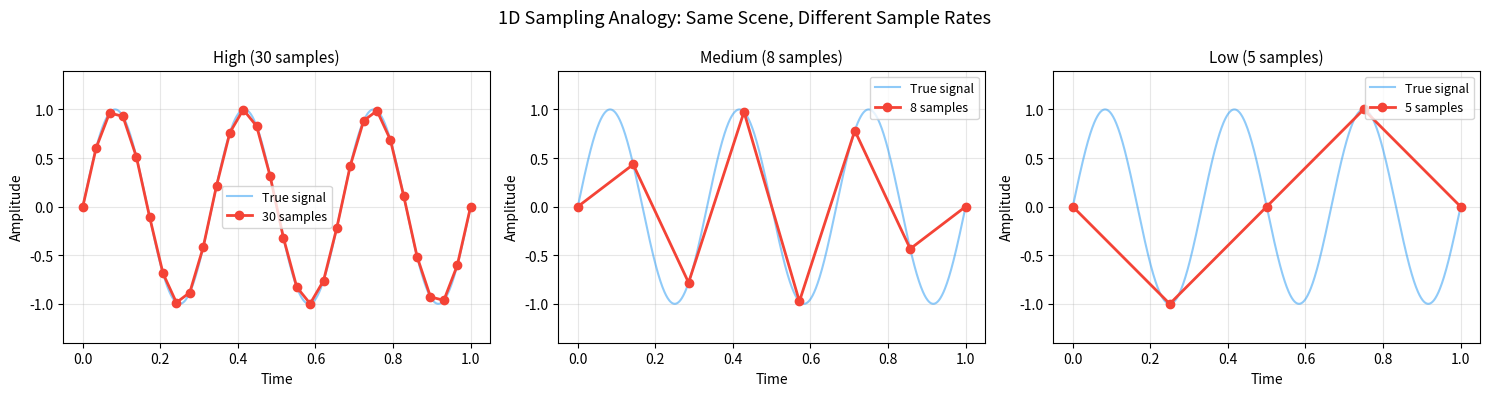
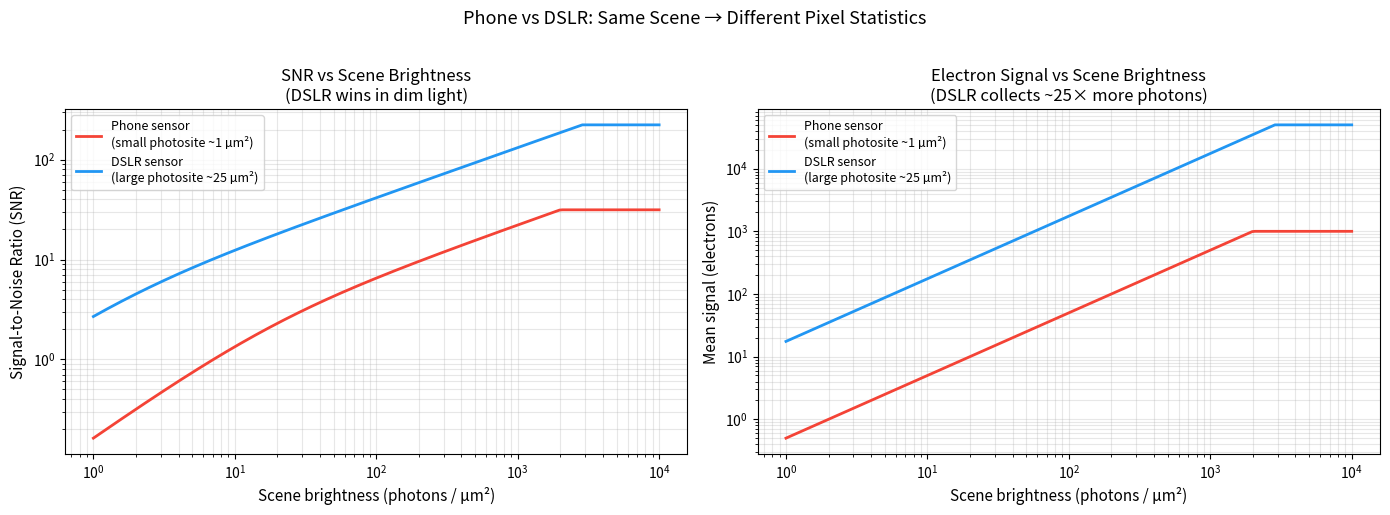
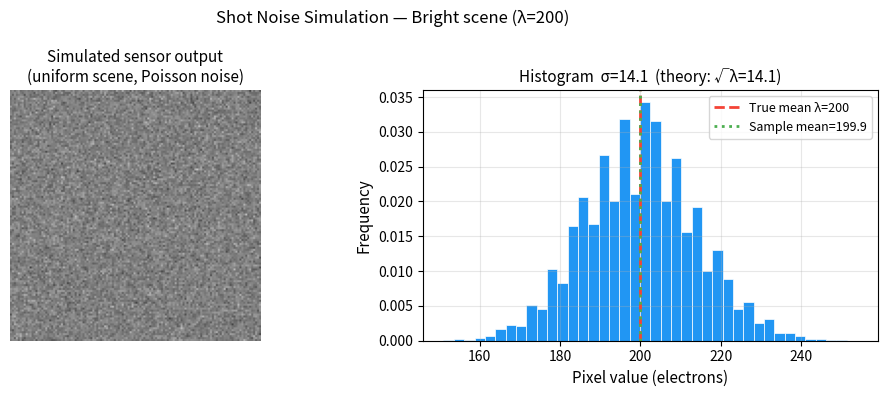
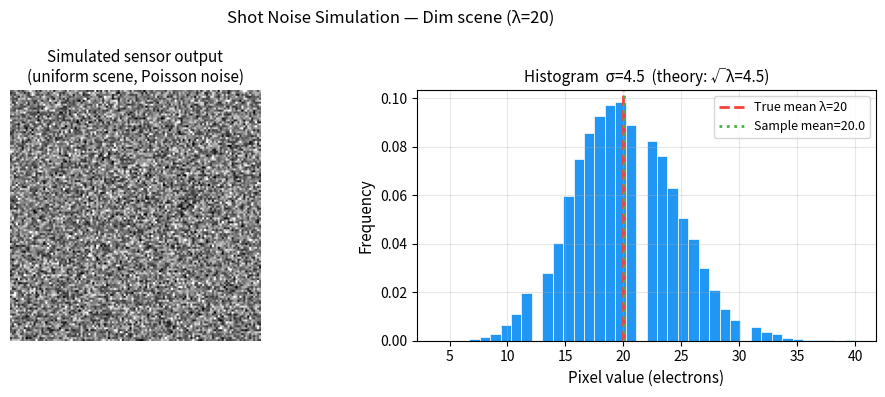

Python code for these plots, in order:
"""
Part 2: Sensor Physics — From Photons to Pixel Values

Covers photosite size, well capacity, shot noise, and the SNR difference between phone
and DSLR sensors. Sensor physics (photosite size, well capacity, shot noise),
and the SNR difference between phone and DSLR sensors.

Run: python part1_sampling_and_sensors.py
"""

# --- Setup ---
import numpy as np
import matplotlib.pyplot as plt

COLORS = {
    'primary':   '#2196F3',
    'secondary': '#4CAF50',
    'result':    '#FFC107',
    'highlight': '#F44336',
    'transform': '#9C27B0',
    'gradient':  '#FF9800',
}

np.random.seed(42)
print("Part 1: Sampling and Sensors")
print("=" * 40)


# ── Algorithm ──────────────────────────────────────────────
# 1D sampling analogy
# 1. Create a high-resolution continuous sine wave (ground truth scene)
# 2. Draw samples at several sampling rates (high, medium, low)
# 3. Reconstruct by connecting samples and compare to original
# What to look for: at low sampling rates the reconstructed shape diverges
#   from the original — this is aliasing. The Nyquist rate (2 samples per
#   period) is the minimum for lossless reconstruction.
# ───────────────────────────────────────────────────────────

# Ground truth: continuous 1 Hz sine wave sampled at 1000 points
num_continuous_points = 1000
t_continuous = np.linspace(0, 1, num_continuous_points)   # 1 second
signal_frequency = 3                                        # 3 cycles per second
y_continuous = np.sin(2 * np.pi * signal_frequency * t_continuous)

# Three sampling rates to compare
sampling_rates = {
    'High (30 samples)':    30,
    'Medium (8 samples)':   8,
    'Low (5 samples)':      5,   # below Nyquist for a 3 Hz signal (need >= 6)
}

fig, axes = plt.subplots(1, 3, figsize=(15, 4))
fig.suptitle('1D Sampling Analogy: Same Scene, Different Sample Rates', fontsize=13)

for ax, (label, num_samples) in zip(axes, sampling_rates.items()):
    t_sampled = np.linspace(0, 1, num_samples)
    y_sampled = np.sin(2 * np.pi * signal_frequency * t_sampled)

    ax.plot(t_continuous, y_continuous, color=COLORS['primary'],
            linewidth=1.5, label='True signal', alpha=0.5)
    ax.plot(t_sampled, y_sampled, 'o-', color=COLORS['highlight'],
            linewidth=2, markersize=6, label=f'{num_samples} samples')
    ax.set_title(label, fontsize=11)
    ax.set_xlabel('Time', fontsize=10)
    ax.set_ylabel('Amplitude', fontsize=10)
    ax.legend(fontsize=9)
    ax.grid(True, alpha=0.3)
    ax.set_ylim(-1.4, 1.4)

plt.tight_layout()
plt.show()

print(f"Signal frequency: {signal_frequency} Hz")
print(f"Nyquist rate: {2 * signal_frequency} samples/second minimum")
print(f"Low-rate test: 5 samples — below Nyquist. Reconstruction is wrong.")
print()


# ── Algorithm ──────────────────────────────────────────────
# Sensor physics: photosite size and photon counting
# 1. Define sensor parameters for a phone and DSLR
# 2. Compute expected electron signal for a range of scene brightness values
# 3. Add Poisson shot noise (variance = mean signal) and read noise
# 4. Compute SNR = signal / total_noise for each brightness level
# 5. Plot SNR vs scene brightness for both sensors
# What to look for: DSLR SNR is consistently higher because each photosite
#   collects more photons. The gap is largest in dim light.
# ───────────────────────────────────────────────────────────

# Sensor parameters (simplified model)
sensor_params = {
    'Phone sensor\n(small photosite ~1 µm²)': {
        'photosite_area_um2':  1.0,    # µm²
        'full_well_capacity':  1000,   # electrons
        'read_noise_electrons': 3.0,   # e⁻ RMS
        'quantum_efficiency':  0.5,    # fraction of photons → electrons
        'color': COLORS['highlight'],
    },
    'DSLR sensor\n(large photosite ~25 µm²)': {
        'photosite_area_um2':  25.0,
        'full_well_capacity':  50000,
        'read_noise_electrons': 5.0,
        'quantum_efficiency':  0.7,
        'color': COLORS['primary'],
    },
}

# Scene brightness: photon flux in photons per µm² per second
# Range: 1 (very dim) to 10,000 (bright sunlight)
photon_flux_range = np.logspace(0, 4, 200)   # photons / µm²

fig, axes = plt.subplots(1, 2, figsize=(14, 5))

for sensor_name, params in sensor_params.items():
    # Electrons collected = photons × area × QE
    mean_signal_electrons = (
        photon_flux_range
        * params['photosite_area_um2']
        * params['quantum_efficiency']
    )
    # Clip to full-well capacity (saturation)
    mean_signal_electrons = np.clip(mean_signal_electrons, 0, params['full_well_capacity'])

    # Total noise: shot noise (Poisson: σ = √signal) + read noise in quadrature
    shot_noise = np.sqrt(mean_signal_electrons)
    total_noise = np.sqrt(shot_noise**2 + params['read_noise_electrons']**2)

    # SNR
    snr = mean_signal_electrons / total_noise

    axes[0].plot(photon_flux_range, snr,
                 label=sensor_name, color=params['color'], linewidth=2)
    axes[1].plot(photon_flux_range, mean_signal_electrons,
                 label=sensor_name, color=params['color'], linewidth=2)

axes[0].set_xscale('log')
axes[0].set_yscale('log')
axes[0].set_xlabel('Scene brightness (photons / µm²)', fontsize=11)
axes[0].set_ylabel('Signal-to-Noise Ratio (SNR)', fontsize=11)
axes[0].set_title('SNR vs Scene Brightness\n(DSLR wins in dim light)', fontsize=12)
axes[0].legend(fontsize=9)
axes[0].grid(True, alpha=0.3, which='both')

axes[1].set_xscale('log')
axes[1].set_yscale('log')
axes[1].set_xlabel('Scene brightness (photons / µm²)', fontsize=11)
axes[1].set_ylabel('Mean signal (electrons)', fontsize=11)
axes[1].set_title('Electron Signal vs Scene Brightness\n(DSLR collects ~25× more photons)', fontsize=12)
axes[1].legend(fontsize=9)
axes[1].grid(True, alpha=0.3, which='both')

plt.suptitle('Phone vs DSLR: Same Scene → Different Pixel Statistics', fontsize=13, y=1.02)
plt.tight_layout()
plt.show()

# Print summary statistics at two brightness levels
print("Sensor comparison at dim scene (100 photons/µm²):")
for sensor_name, params in sensor_params.items():
    signal = 100 * params['photosite_area_um2'] * params['quantum_efficiency']
    noise = np.sqrt(signal + params['read_noise_electrons']**2)
    print(f"  {sensor_name.splitlines()[0]}: signal={signal:.0f} e⁻, "
          f"noise={noise:.1f} e⁻, SNR={signal/noise:.1f}")
print()


# ── Algorithm ──────────────────────────────────────────────
# Shot noise visualisation: simulate photon counting across a flat scene
# 1. Define a uniform scene (constant photon flux at every pixel)
# 2. Simulate N pixels each independently sampling from Poisson(λ)
# 3. Show the resulting image — it should look uniform but noisy
# 4. Plot the pixel value histogram and overlay the Poisson PMF
# What to look for: even a perfectly flat scene produces non-uniform pixel
#   values. The spread (σ = √λ) is fundamental — not an instrument defect.
# ───────────────────────────────────────────────────────────

image_height = 128
image_width  = 128

# Two exposure levels: bright vs dim
for label, mean_photons in [('Bright scene (λ=200)', 200), ('Dim scene (λ=20)', 20)]:
    flat_scene = np.random.poisson(mean_photons, size=(image_height, image_width))

    fig, axes = plt.subplots(1, 2, figsize=(10, 4))
    fig.suptitle(f'Shot Noise Simulation — {label}', fontsize=12)

    axes[0].imshow(flat_scene, cmap='gray',
                   vmin=mean_photons * 0.5, vmax=mean_photons * 1.5)
    axes[0].set_title('Simulated sensor output\n(uniform scene, Poisson noise)', fontsize=11)
    axes[0].axis('off')

    axes[1].hist(flat_scene.ravel(), bins=40, color=COLORS['primary'],
                 edgecolor='white', linewidth=0.5, density=True)
    axes[1].axvline(mean_photons, color=COLORS['highlight'], linewidth=2,
                    linestyle='--', label=f'True mean λ={mean_photons}')
    axes[1].axvline(flat_scene.mean(), color=COLORS['secondary'], linewidth=2,
                    linestyle=':', label=f'Sample mean={flat_scene.mean():.1f}')
    axes[1].set_xlabel('Pixel value (electrons)', fontsize=11)
    axes[1].set_ylabel('Frequency', fontsize=11)
    axes[1].set_title(f'Histogram  σ={flat_scene.std():.1f}  '
                      f'(theory: √λ={np.sqrt(mean_photons):.1f})', fontsize=11)
    axes[1].legend(fontsize=9)
    axes[1].grid(True, alpha=0.3)

    plt.tight_layout()
    plt.show()
    print(f"{label}: mean={flat_scene.mean():.1f}, "
          f"std={flat_scene.std():.1f}, SNR={flat_scene.mean()/flat_scene.std():.1f}")

print()
print("Key takeaway: SNR = mean / std ≈ √λ")
print("Double the photons → SNR improves by √2 ≈ 41%")
